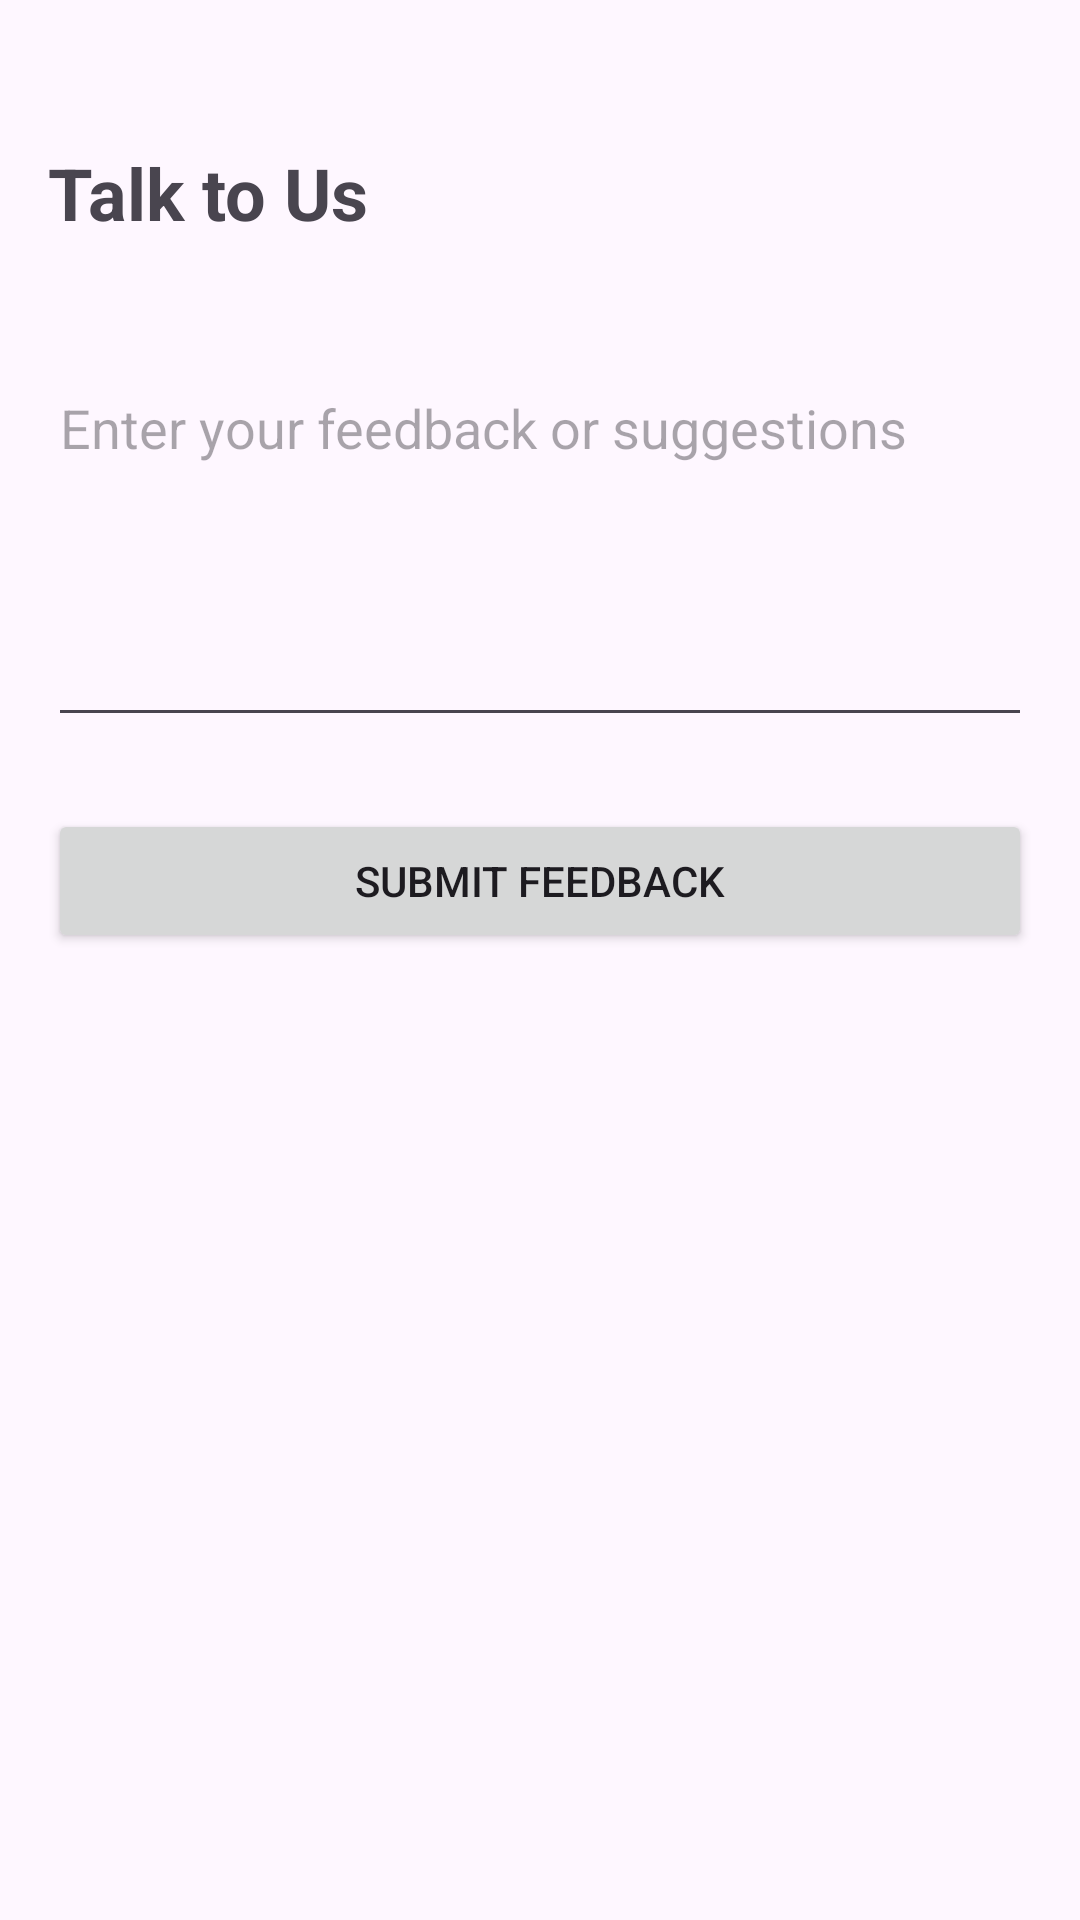

The Android layout XML behind this screen, and the referenced resources:
<!-- AndroidManifest.xml: application theme Theme.Konserve -->
<!-- res/layout/fragment_talk_menu.xml -->
<?xml version="1.0" encoding="utf-8"?>
<LinearLayout xmlns:android="http://schemas.android.com/apk/res/android"
    android:layout_width="match_parent"
    android:layout_height="match_parent"
    android:orientation="vertical"
    android:padding="16dp">

    <ImageView
        android:id="@+id/backButton"
        android:layout_width="wrap_content"
        android:layout_height="wrap_content"
        android:src="@drawable/baseline_arrow_back_24"
        android:padding="8dp"/>

    <TextView
        android:layout_width="match_parent"
        android:layout_height="wrap_content"
        android:text="Talk to Us"
        android:textSize="24sp"
        android:textStyle="bold"
        android:layout_marginTop="16dp"
        android:layout_marginBottom="24dp"/>

    <EditText
        android:id="@+id/feedbackEditText"
        android:layout_width="match_parent"
        android:layout_height="wrap_content"
        android:hint="Enter your feedback or suggestions"
        android:minLines="5"
        android:gravity="top"
        android:layout_marginTop="16dp"/>

    <Button
        android:id="@+id/submitButton"
        android:layout_width="match_parent"
        android:layout_height="wrap_content"
        android:text="Submit Feedback"
        android:layout_marginTop="24dp"/>

</LinearLayout>
<!-- resources referenced by this layout -->
<resources>
  <style name="Theme.Konserve" parent="Base.Theme.Konserve" />
  <style name="Base.Theme.Konserve" parent="Theme.Material3.DayNight.NoActionBar">
          
          
  
          <item name="colorPrimary">@color/green_700</item>
          <item name="colorPrimaryVariant">@color/colorPrimaryVariant</item>
          <item name="colorOnPrimary">@color/colorOnPrimary</item>
  
          
          <item name="colorSecondary">@color/colorSecondary</item>
          <item name="colorOnSecondary">@color/colorOnSecondary</item>
  
          
          <item name="colorOnBackground">@color/colorOnBackground</item>
  
          
          <item name="colorSurface">@color/colorSurface</item>
          <item name="colorOnSurface">@color/colorOnSurface</item>
  
          
          <item name="colorError">@color/colorError</item>
          <item name="colorOnError">@color/colorOnError</item>
      </style>
  <color name="green_700">#388E3C</color>
  <color name="colorPrimaryVariant">#3700B3</color>
  <color name="colorOnPrimary">#FFFFFF</color>
  <color name="colorSecondary">#03DAC6</color>
  <color name="colorOnSecondary">#000000</color>
  <color name="colorOnBackground">#000000</color>
  <color name="colorSurface">#FFFFFF</color>
  <color name="colorOnSurface">#000000</color>
  <color name="colorError">#B00020</color>
  <color name="colorOnError">#FFFFFF</color>
</resources>
